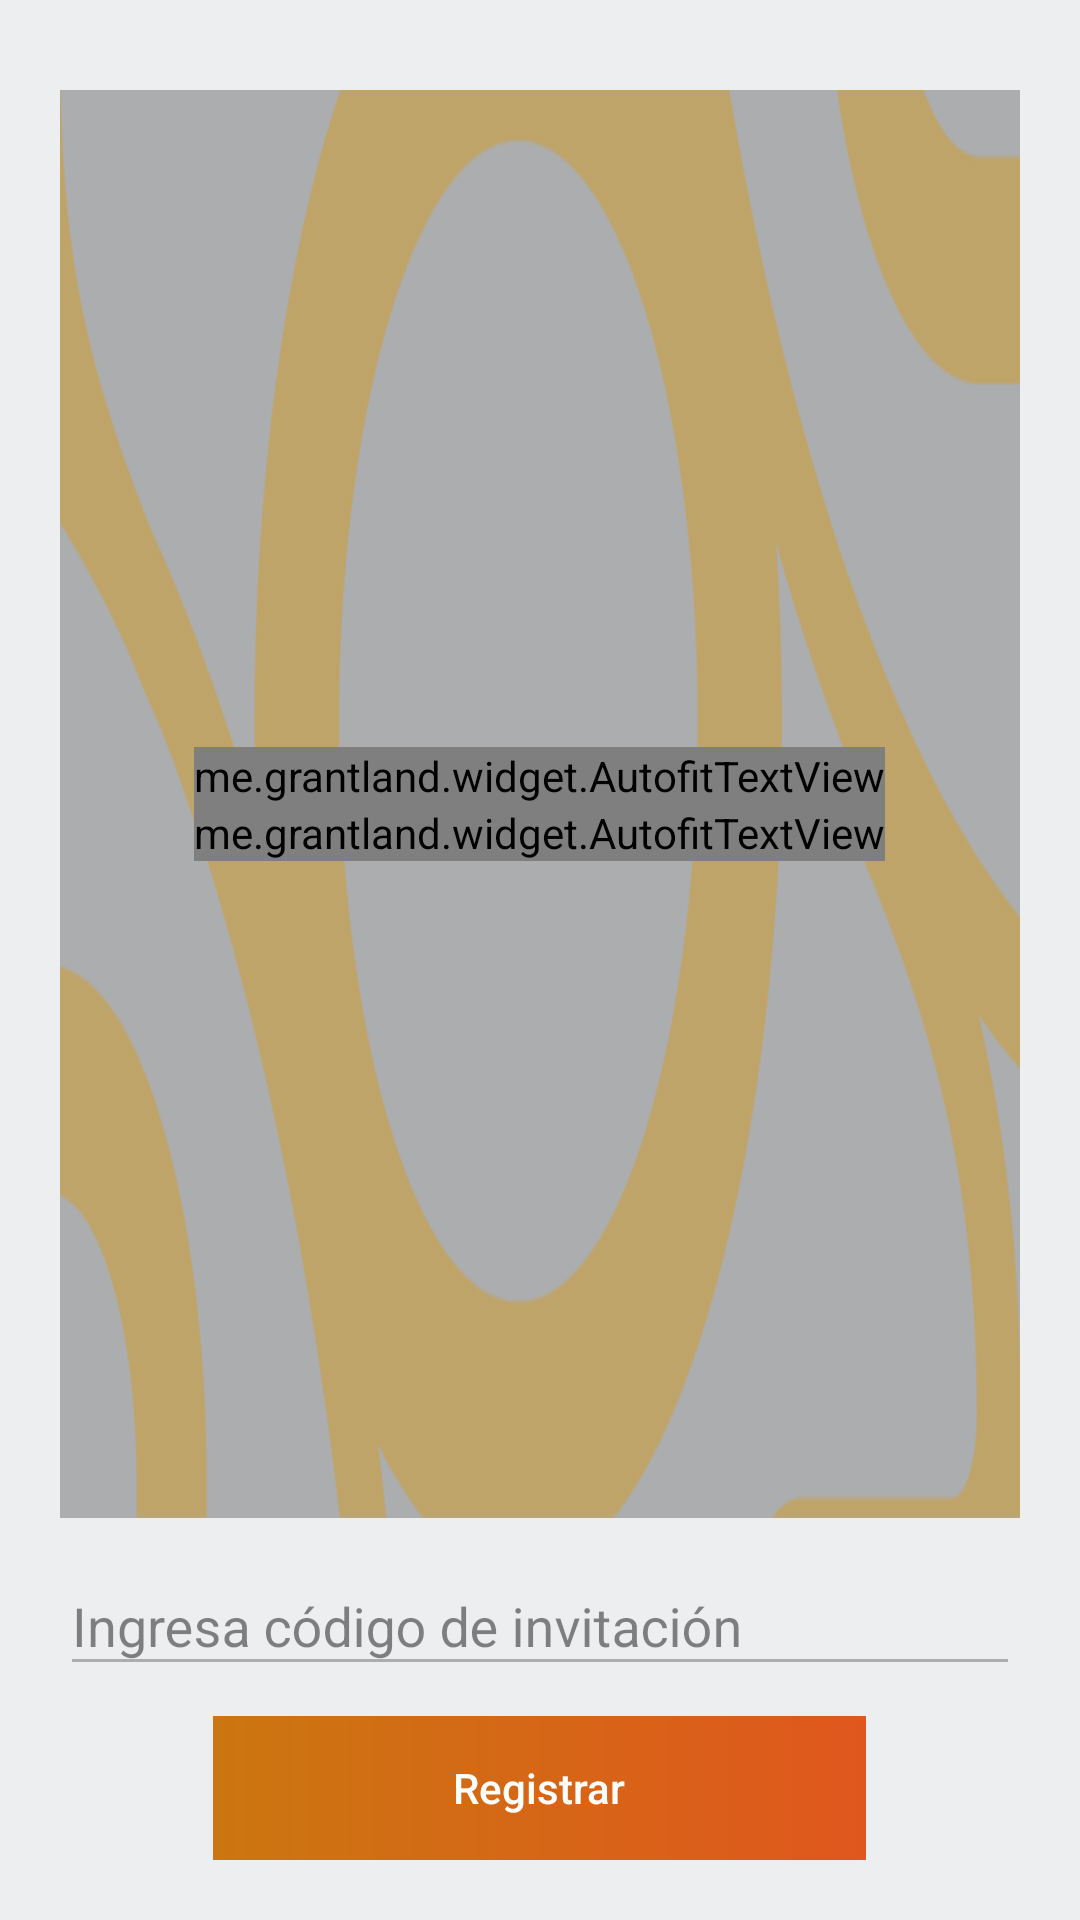

Android layout source for this screen:
<!-- AndroidManifest.xml: application theme AppTheme -->
<!-- res/layout/dialog_promotions.xml -->
<?xml version="1.0" encoding="utf-8"?>
<LinearLayout xmlns:android="http://schemas.android.com/apk/res/android"
    android:layout_width="match_parent"
    android:layout_height="wrap_content"
    xmlns:app="http://schemas.android.com/apk/res-auto"
    xmlns:autofit="http://schemas.android.com/tools"
    android:background="@color/colorGray"
    android:orientation="vertical"
    android:padding="20dp"
    android:gravity="center">

    <LinearLayout
        android:layout_width="wrap_content"
        android:layout_height="@dimen/height_dialog"
        android:layout_weight="1"
        android:layout_marginTop="10dp"
        android:background="@color/colorBlackAlpha">

        <LinearLayout
            android:layout_width="wrap_content"
            android:layout_height="match_parent"
            android:background="@drawable/fondo_emergente"
            android:orientation="vertical"
            android:gravity="center"
            android:padding="20dp"
            android:clickable="true"
            android:foreground="@drawable/selectable_item_background">

            <me.grantland.widget.AutofitTextView
                android:layout_width="wrap_content"
                android:layout_height="wrap_content"
                android:maxLines="1"
                android:text="@string/docos_promotions_question"
                android:textSize="35sp"
                autofit:minTextSize="30sp"
                />

            <me.grantland.widget.AutofitTextView
                android:layout_width="wrap_content"
                android:layout_height="wrap_content"
                android:maxLines="1"
                android:text="@string/invite_your_friends"
                android:textSize="25sp"
                autofit:minTextSize="22sp"
                />
        </LinearLayout>
    </LinearLayout>

    <android.support.design.widget.TextInputLayout
        android:layout_width="match_parent"
        android:layout_height="wrap_content"
        android:textColorHint="@color/colorBlackAlphaHint"
        app:hintTextAppearance="@style/FloatingLabelBlack"
        android:layout_weight="0">

        <EditText
            android:id="@+id/edt_code_doco_free"
            android:layout_width="match_parent"
            android:layout_height="wrap_content"
            android:hint="@string/insert_code_doco_free"
            android:inputType="textEmailAddress"
            android:textColor="@color/colorBlack"
            android:theme="@style/EditTextBlack" />
    </android.support.design.widget.TextInputLayout>

    <LinearLayout
        android:layout_width="match_parent"
        android:layout_height="wrap_content"
        android:layout_marginTop="10dp"
        android:layout_weight="0"
        android:gravity="center">

        <LinearLayout
            android:layout_width="wrap_content"
            android:layout_height="wrap_content"
            style="@style/Button.Orange">
            <Button
                android:id="@+id/btn_register_code_doco_free"
                style="@style/SelectableItemBackgroundButton"
                android:text="@string/registrar" />
        </LinearLayout>
    </LinearLayout>
</LinearLayout>
<!-- resources referenced by this layout -->
<resources>
  <color name="colorBlack">#000000</color>
  <color name="colorBlackAlpha">#46000000</color>
  <color name="colorBlackAlphaHint">#78000000</color>
  <color name="colorGray">#EDEEF0</color>
  <dimen name="height_dialog">140dp</dimen>
  <!-- drawable fondo_emergente: png bitmap (drawable, 15535 bytes) -->
  <!-- drawable selectable_item_background (drawable) -->
  <?xml version="1.0" encoding="utf-8"?>
  <selector xmlns:android="http://schemas.android.com/apk/res/android">
      <item android:drawable="@android:color/transparent" android:state_pressed="false" />
      <item android:drawable="@color/colorBlackAlpha2" />
  </selector>
  <string name="docos_promotions_question">¿DOCOS gratis?</string>
  <string name="insert_code_doco_free">Ingresa código de invitación</string>
  <string name="invite_your_friends">Invita a tus amigos</string>
  <string name="registrar">Registrar</string>
  <style name="Button.Orange" parent="Button">
          <item name="android:background">@drawable/gradient_principal</item>
          <item name="android:shadowColor">@color/colorBlackAlpha</item>
          <item name="android:shadowDy">2</item>
      </style>
  <style name="EditTextBlack" parent="Theme.AppCompat.Light">
          <item name="colorControlNormal">@color/colorBlackAlpha</item>
          <item name="colorControlActivated">@color/colorBlackAlpha2</item>
          <item name="android:textColorHighlight">@color/colorBlackAlpha</item>
      </style>
  <style name="FloatingLabelBlack" parent="@android:style/TextAppearance">
          <item name="android:textColor">@color/colorBlackAlpha</item>
          
      </style>
  <style name="SelectableItemBackgroundButton" parent="Button">
          <item name="android:textColor">@color/colorWhite</item>
          <item name="android:theme">@style/SelectableItemTheme</item>
          <item name="android:background">?attr/selectableItemBackgroundBorderless</item>
          <item name="android:paddingLeft">80dp</item>
          <item name="android:paddingRight">80dp</item>
      </style>
  <style name="AppTheme" parent="Theme.AppCompat.Light.DarkActionBar">
          
          <item name="colorPrimary">@color/colorPrimary</item>
          <item name="colorPrimaryDark">@color/colorPrimaryDark</item>
          <item name="colorAccent">@color/colorAccent</item>
      </style>
  <color name="colorBlackAlpha2">#1e000000</color>
  <style name="Button" parent="Widget.AppCompat.Button.Borderless">
          <item name="android:layout_width">wrap_content</item>
          <item name="android:layout_height">wrap_content</item>
          <item name="android:layout_gravity">center</item>
          <item name="android:textAllCaps">false</item>
      </style>
  <!-- drawable gradient_principal (drawable) -->
  <?xml version="1.0" encoding="utf-8"?>
  <shape xmlns:android="http://schemas.android.com/apk/res/android">
      <gradient
          android:angle="0"
          android:startColor="@color/colorOrange"
          android:endColor="@color/colorOrangeDark"
          android:type="linear" />
  </shape>
  <color name="colorWhite">#ffffff</color>
  <style name="SelectableItemTheme">
          <item name="colorControlHighlight">@color/colorBlackAlpha</item>
      </style>
  <color name="colorPrimary">#cb7610</color>
  <color name="colorPrimaryDark">#e0571d</color>
  <color name="colorAccent">#db9600</color>
  <color name="colorOrange">#cb7610</color>
  <color name="colorOrangeDark">#e0571d</color>
</resources>
